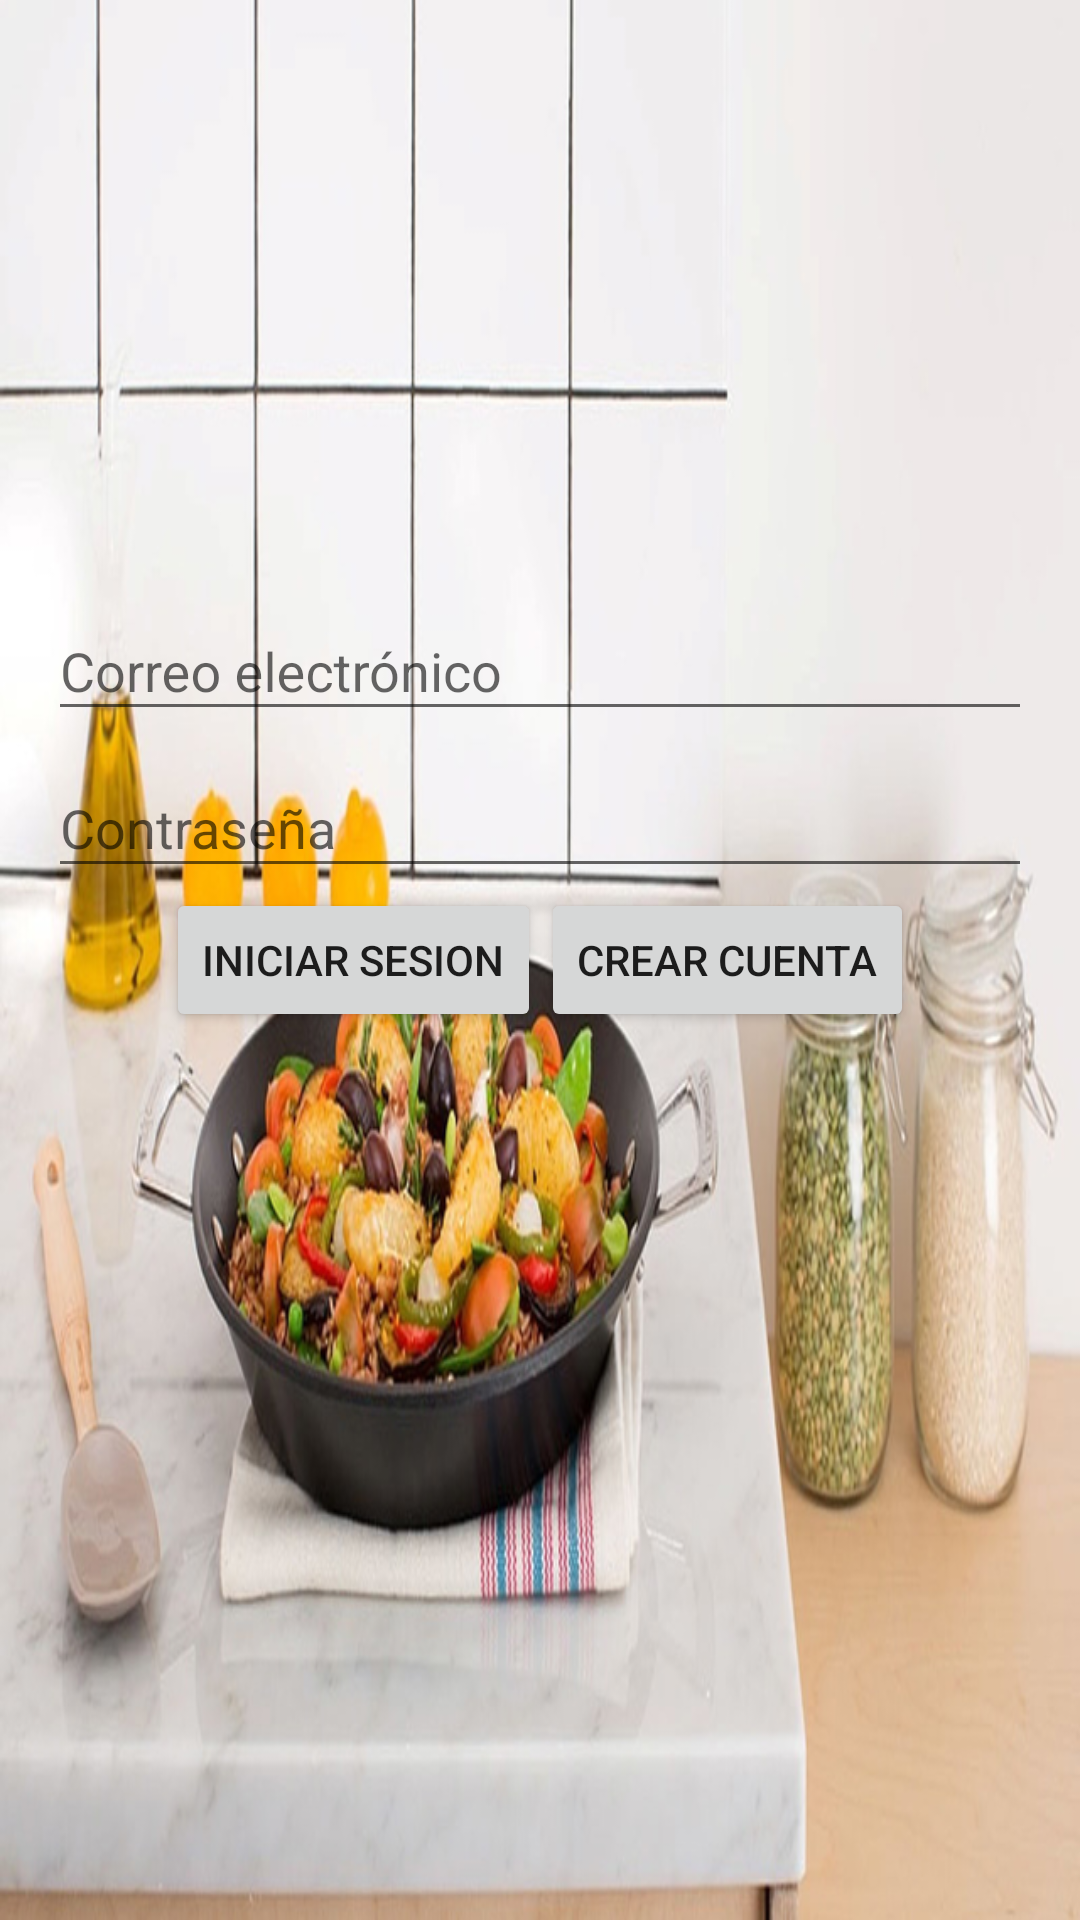

Write the Android layout XML for this screen, with the resource values it uses.
<!-- AndroidManifest.xml: application theme AppTheme -->
<!-- res/layout/activity_login.xml -->
<?xml version="1.0" encoding="utf-8"?>
<RelativeLayout xmlns:android="http://schemas.android.com/apk/res/android"
    xmlns:tools="http://schemas.android.com/tools"
    android:layout_width="match_parent"
    android:layout_height="match_parent"
    android:paddingBottom="@dimen/activity_vertical_margin"
    android:paddingLeft="@dimen/activity_horizontal_margin"
    android:paddingRight="@dimen/activity_horizontal_margin"
    android:paddingTop="@dimen/activity_vertical_margin"
    android:id="@+id/layoutMainContainer"
    tools:context=".login.ui.LoginActivity"
    android:background="@drawable/photo7">

<android.support.design.widget.TextInputLayout
    android:layout_width="match_parent"
    android:layout_height="wrap_content"
    android:layout_above="@+id/wrapperPsssword"
    android:id="@+id/view">


    <EditText
        android:layout_width="match_parent"
        android:layout_height="wrap_content"
        android:inputType="textEmailAddress"
        android:ems="10"
        android:hint="@string/login.message.email"
        android:id="@+id/editTxtEmail"/>
</android.support.design.widget.TextInputLayout>

<android.support.design.widget.TextInputLayout
    android:layout_width="match_parent"
    android:layout_height="wrap_content"
    android:id="@+id/wrapperPsssword"
    android:layout_above="@+id/layoutButtons">
    <EditText
        android:layout_width="match_parent"
        android:layout_height="wrap_content"
        android:inputType="textPassword"
        android:ems="10"
        android:hint="@string/login.message.password"
        android:id="@+id/editTxtPassword"
        android:layout_below="@+id/editTxtEmail"
        android:layout_centerHorizontal="true"/>

</android.support.design.widget.TextInputLayout>

<LinearLayout
    android:orientation="horizontal"
    android:layout_width="wrap_content"
    android:layout_height="wrap_content"
    android:id="@+id/layoutButtons"
    android:layout_centerInParent="true">

    <Button
        android:layout_width="wrap_content"
        android:layout_height="wrap_content"
        android:text="@string/login.button.signin"
        android:id="@+id/btnSignin" />

    <Button
        android:layout_width="wrap_content"
        android:layout_height="wrap_content"
        android:text="@string/login.button.signup"
        android:id="@+id/btnSignup" />
</LinearLayout>
<ProgressBar
    style="?android:attr/progressBarStyleLarge"
    android:layout_width="wrap_content"
    android:layout_height="wrap_content"
    android:id="@+id/progressBar"
    android:visibility="gone"
    android:layout_below="@id/layoutButtons"
    android:layout_centerHorizontal="true"/>
</RelativeLayout>
<!-- resources referenced by this layout -->
<resources>
  <dimen name="activity_horizontal_margin">16dp</dimen>
  <dimen name="activity_vertical_margin">16dp</dimen>
  <!-- drawable photo7: png bitmap (drawable, 497550 bytes) -->
  <string name="login.button.signin">Iniciar sesion</string>
  <string name="login.button.signup">Crear cuenta</string>
  <string name="login.message.email">Correo electrónico</string>
  <string name="login.message.password">Contraseña</string>
  <style name="AppTheme" parent="Theme.AppCompat.Light.DarkActionBar">
          
          <item name="colorPrimary">@color/colorPrimary</item>
          <item name="colorPrimaryDark">@color/colorPrimaryDark</item>
          <item name="colorAccent">@color/colorAccent</item>
      </style>
  <color name="colorPrimary">#6b0200</color>
  <color name="colorPrimaryDark">#6b0200</color>
  <color name="colorAccent">#005c47</color>
</resources>
